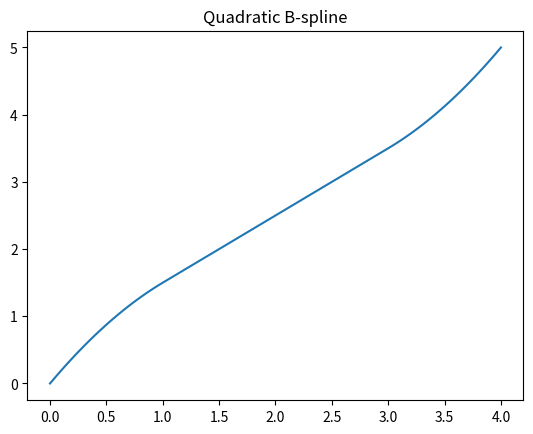

Source code (Python):
import numpy as np
from scipy.interpolate import BSpline

def quadratic_bspline(x, knots, coeffs):
    """
    Compute a quadratic B-spline.
    
    Parameters:
    x (array_like): The points at which to evaluate the spline.
    knots (array_like): The knot points.
    coeffs (array_like): The coefficients for the spline.
    
    Returns:
    array_like: The values of the quadratic B-spline at the points x.
    """
    # Ensure the degree is 2 for a quadratic B-spline
    degree = 2
    # Create the B-spline object
    bspline = BSpline(knots, coeffs, degree)
    # Evaluate the spline at the points x
    return bspline(x)

# Example usage:
knots = np.array([0, 0, 0, 1, 2, 3, 4, 4, 4])
coeffs = np.array([0, 1, 2, 3, 4, 5, 6])
x = np.linspace(0, 4, 100)

# Compute the quadratic B-spline
y = quadratic_bspline(x, knots, coeffs)

# Plotting the result (optional)
import matplotlib.pyplot as plt
plt.plot(x, y)
plt.title('Quadratic B-spline')
plt.show()
